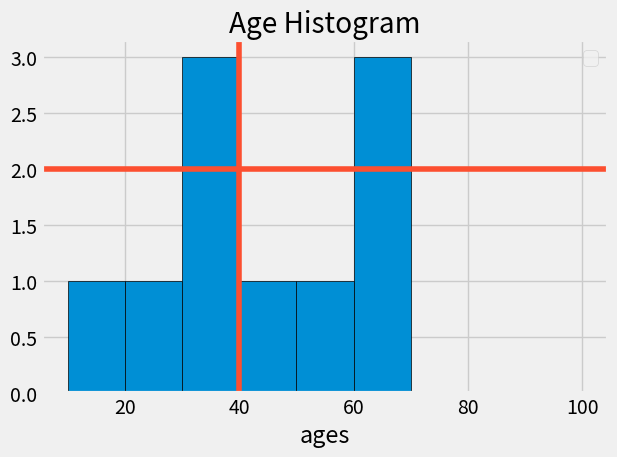

This figure's Python source:
from matplotlib import pyplot as plt

plt.style.use("fivethirtyeight")

axes = [34, 23, 56, 34, 67, 32, 67, 19, 45, 65]

plt.hist(axes, bins=[10, 20, 30, 40, 50, 60, 70, 80, 90, 100], edgecolor="black")
plt.axvline(40, color="#fc4f30")
plt.axhline(2, color="#fc4f30")
plt.xlabel("ages")

plt.title("Age Histogram")
plt.legend()
# plt.legend(loc=(0.07, 0.05))
plt.tight_layout()
plt.show()
